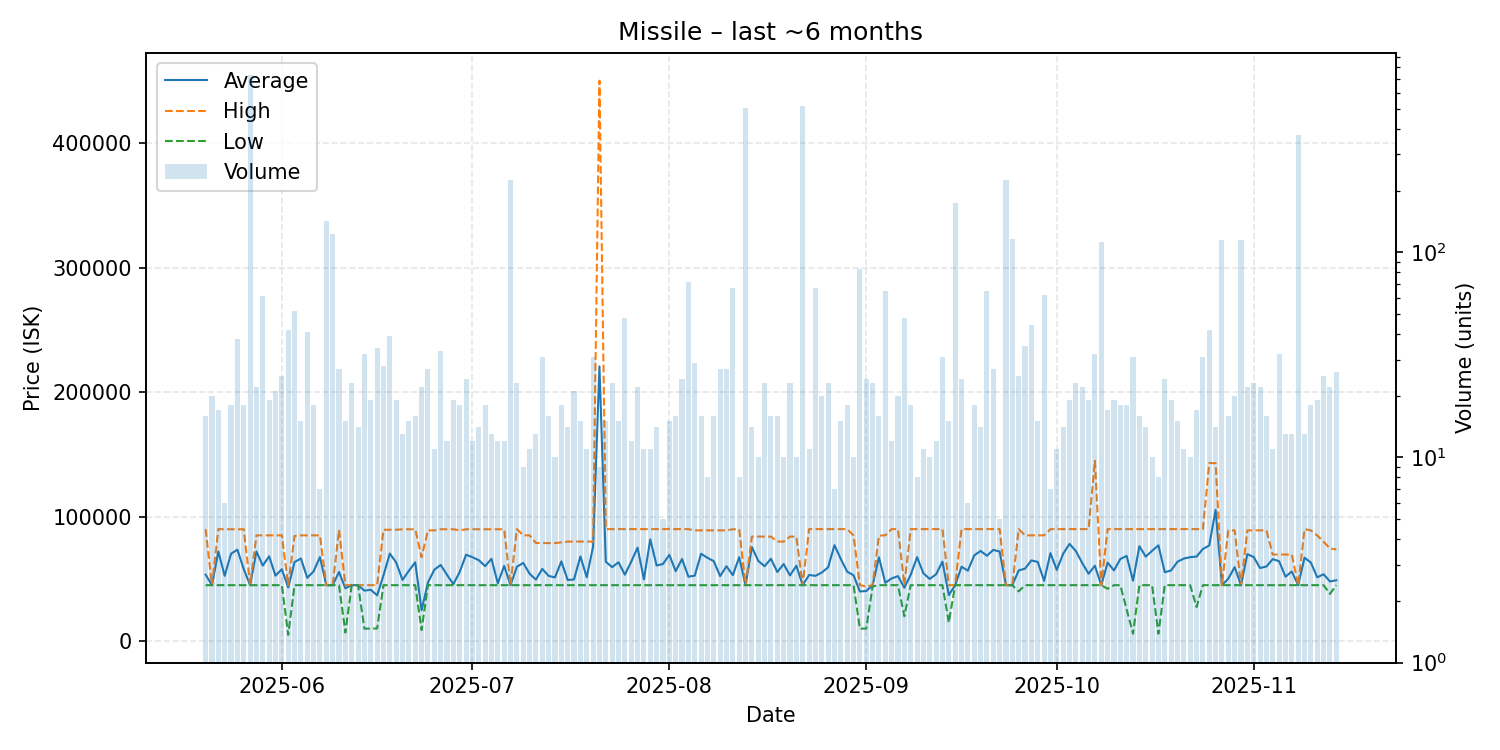

Source data for this figure (header and first rows):
date, average, highest, lowest, order_count, volume
2025-05-20, 53440, 90000, 44990, 16, 16
2025-05-21, 44994, 45000, 44990, 20, 20
2025-05-22, 72059, 90000, 45000, 17, 17
2025-05-23, 52482, 89890, 45000, 6, 6
2025-05-24, 70216, 89890, 45000, 18, 18
2025-05-25, 73482, 89890, 45000, 22, 38
2025-05-26, 58030, 89890, 45000, 18, 18
2025-05-27, 45000, 45000, 45000, 29, 730
2025-05-28, 72050, 85000, 45000, 22, 22
2025-05-29, 60735, 84990, 45000, 29, 61
2025-05-30, 68157, 84990, 45000, 17, 19
2025-05-31, 52630, 84990, 45000, 20, 21
2025-06-01, 57807, 84980, 45000, 23, 25
2025-06-02, 43162, 45000, 5100, 38, 42
2025-06-03, 63598, 84510, 45000, 25, 52
2025-06-04, 66388, 84980, 45000, 15, 15
2025-06-05, 50922, 84980, 45000, 20, 41
2025-06-06, 56103, 84970, 45000, 18, 18
2025-06-07, 67559, 84980, 45000, 7, 7
2025-06-08, 45000, 45000, 45000, 27, 142
2025-06-09, 45000, 45000, 45000, 18, 123
2025-06-10, 55573, 89490, 45000, 27, 27
2025-06-11, 42467, 45000, 7000, 15, 15
2025-06-12, 45000, 45000, 45000, 23, 23
2025-06-13, 45000, 45000, 45000, 14, 14
2025-06-14, 40603, 45000, 10100, 30, 32
2025-06-15, 41337, 45000, 10200, 19, 19
2025-06-16, 36816, 45000, 10220, 24, 34
2025-06-17, 52870, 89490, 45000, 18, 28
2025-06-18, 70346, 89490, 45000, 39, 39
2025-06-19, 63245, 89490, 45000, 19, 19
2025-06-20, 49174, 89880, 45000, 13, 13
2025-06-21, 56568, 89880, 45000, 15, 15
2025-06-22, 63392, 89880, 45000, 16, 16
2025-06-23, 24902, 67440, 9000, 10, 22
2025-06-24, 47129, 89000, 45000, 18, 27
2025-06-25, 57382, 89000, 45000, 11, 11
2025-06-26, 61240, 89880, 45000, 19, 33
2025-06-27, 53327, 89880, 45000, 11, 12
2025-06-28, 45804, 89890, 45000, 19, 19
2025-06-29, 55611, 89000, 45000, 17, 18
2025-06-30, 69450, 89890, 45000, 23, 24
2025-07-01, 67445, 89890, 45000, 12, 12
2025-07-02, 65088, 89890, 45000, 14, 14
2025-07-03, 60291, 89890, 45000, 18, 18
2025-07-04, 66172, 89890, 45000, 13, 13
2025-07-05, 46472, 89890, 45000, 12, 12
2025-07-06, 60454, 89890, 45000, 12, 12
2025-07-07, 45000, 45000, 45000, 26, 225
2025-07-08, 59739, 90000, 45000, 18, 23
2025-07-09, 62889, 85000, 45000, 9, 9
2025-07-10, 54182, 85000, 45000, 11, 11
2025-07-11, 49438, 78900, 45000, 13, 13
2025-07-12, 58078, 78785, 45000, 17, 31
2025-07-13, 52457, 78760, 45000, 16, 16
2025-07-14, 51228, 78760, 45000, 10, 10
2025-07-15, 64100, 79380, 45000, 18, 18
2025-07-16, 49143, 80000, 45000, 14, 14
2025-07-17, 49619, 80000, 45000, 12, 21
2025-07-18, 68067, 80000, 45000, 10, 15
... 119 more rows
